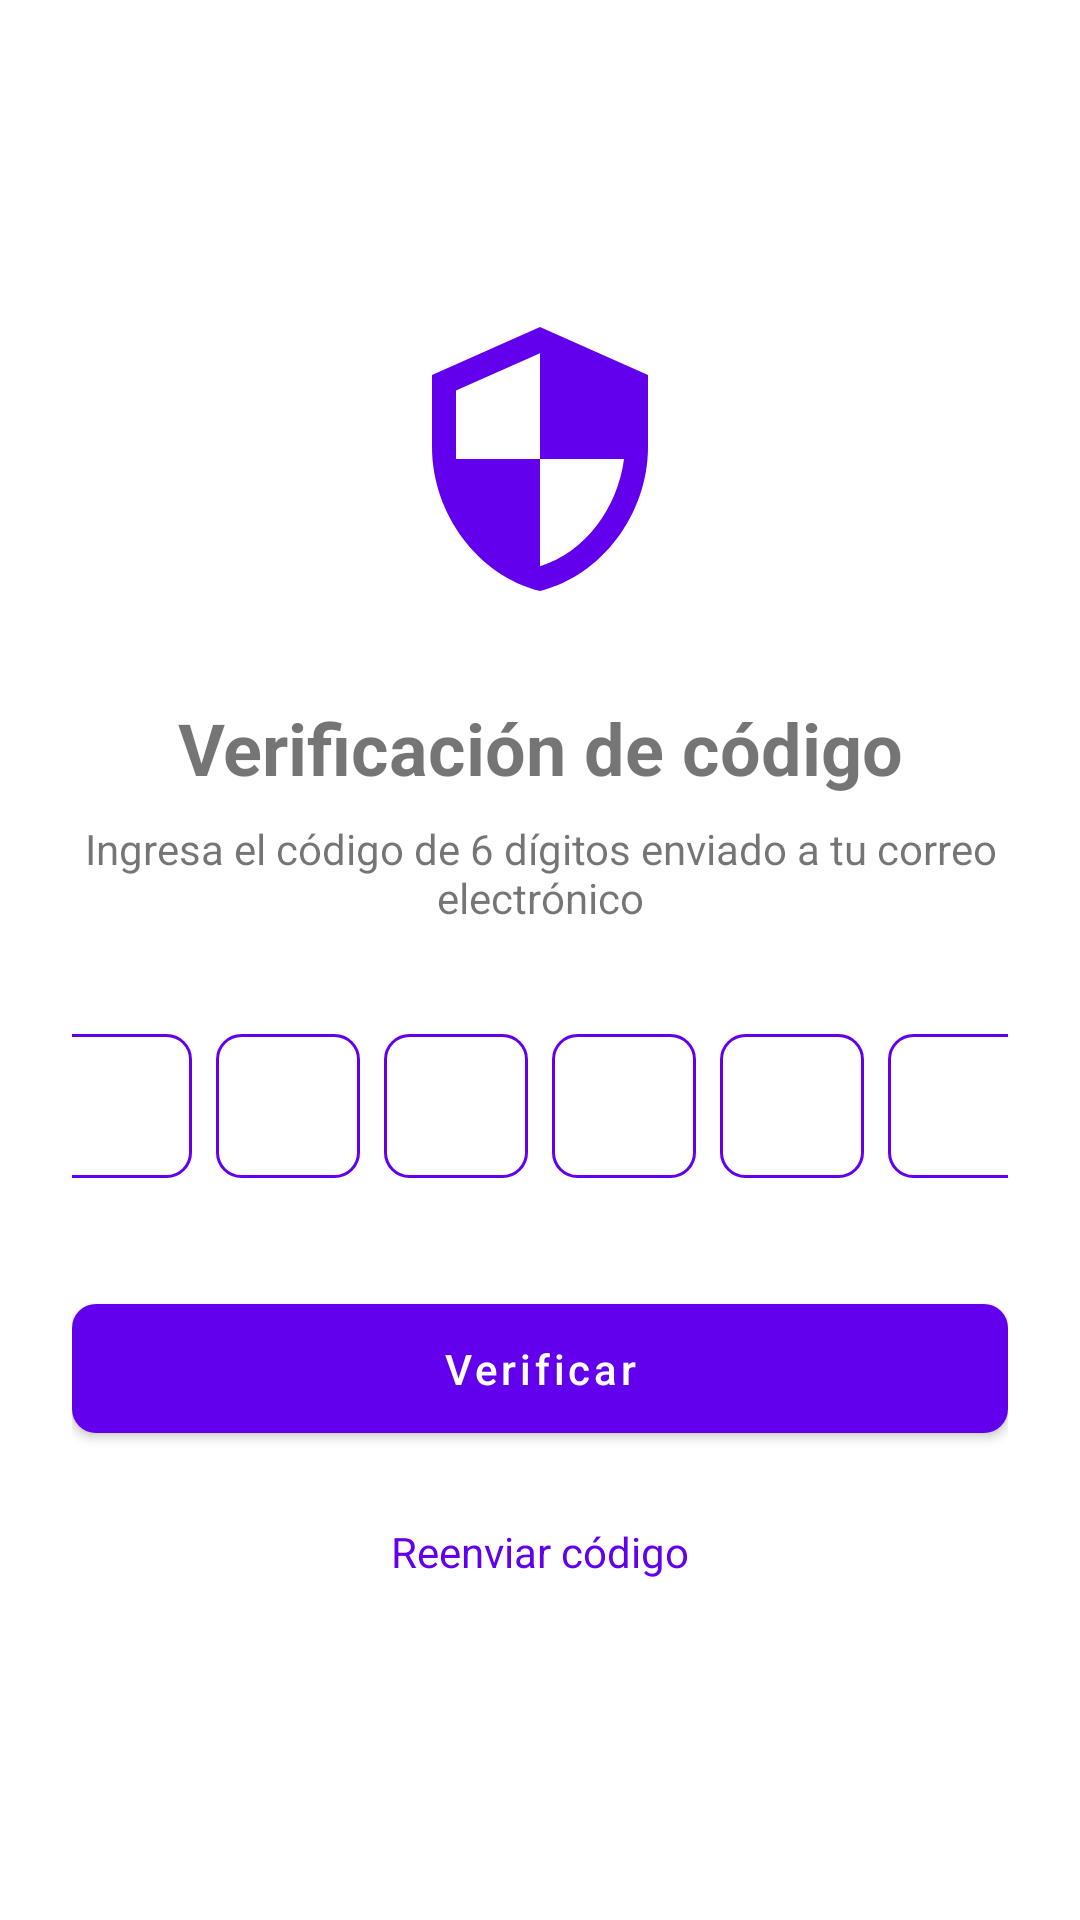

Android layout source for this screen:
<!-- AndroidManifest.xml: application theme Theme.Logistic_regresion -->
<!-- res/layout/activity_verification_code.xml -->
<?xml version="1.0" encoding="utf-8"?>
<LinearLayout xmlns:android="http://schemas.android.com/apk/res/android"
    xmlns:app="http://schemas.android.com/apk/res-auto"
    android:layout_width="match_parent"
    android:layout_height="match_parent"
    android:orientation="vertical"
    android:padding="24dp"
    android:gravity="center"
    android:background="?android:attr/colorBackground">

    <ImageView
        android:layout_width="96dp"
        android:layout_height="96dp"
        android:src="@drawable/ic_shield"
        android:layout_marginBottom="32dp"
        app:tint="?attr/colorPrimary" />

    <TextView
        android:layout_width="match_parent"
        android:layout_height="wrap_content"
        android:text="@string/verification_title"
        android:textSize="24sp"
        android:textStyle="bold"
        android:gravity="center"
        android:layout_marginBottom="8dp"/>

    <TextView
        android:layout_width="match_parent"
        android:layout_height="wrap_content"
        android:text="@string/verification_message"
        android:gravity="center"
        android:layout_marginBottom="32dp"/>

    <LinearLayout
        android:layout_width="match_parent"
        android:layout_height="wrap_content"
        android:orientation="horizontal"
        android:gravity="center"
        android:layout_marginBottom="32dp">

        <EditText
            android:id="@+id/digit1"
            style="@style/VerificationCodeEditText"/>

        <EditText
            android:id="@+id/digit2"
            style="@style/VerificationCodeEditText"/>

        <EditText
            android:id="@+id/digit3"
            style="@style/VerificationCodeEditText"/>

        <EditText
            android:id="@+id/digit4"
            style="@style/VerificationCodeEditText"/>

        <EditText
            android:id="@+id/digit5"
            style="@style/VerificationCodeEditText"/>

        <EditText
            android:id="@+id/digit6"
            style="@style/VerificationCodeEditText"/>
    </LinearLayout>

    <com.google.android.material.button.MaterialButton
        android:id="@+id/verifyButton"
        android:layout_width="match_parent"
        android:layout_height="wrap_content"
        android:text="@string/verificar"
        android:padding="12dp"
        android:textAllCaps="false"
        app:cornerRadius="8dp"/>

    <TextView
        android:id="@+id/resendCode"
        android:layout_width="wrap_content"
        android:layout_height="wrap_content"
        android:text="@string/reenviar_codigo"
        android:textColor="?attr/colorPrimary"
        android:layout_marginTop="16dp"
        android:padding="8dp"/>
</LinearLayout>
<!-- resources referenced by this layout -->
<resources>
  <!-- drawable ic_shield (drawable) -->
  <?xml version="1.0" encoding="utf-8"?>
  <vector xmlns:android="http://schemas.android.com/apk/res/android"
      android:width="24dp"
      android:height="24dp"
      android:viewportWidth="24"
      android:viewportHeight="24">
      <path
          android:fillColor="@android:color/white"
          android:pathData="M12,1L3,5v6c0,5.55 3.84,10.74 9,12 5.16,-1.26 9,-6.45 9,-12V5l-9,-4zM12,11.99h7c-0.53,4.12 -3.28,7.79 -7,8.94V12H5V6.3l7,-3.11v8.8z"/>
  </vector>
  <string name="reenviar_codigo">Reenviar código</string>
  <string name="verificar">Verificar</string>
  <string name="verification_message">Ingresa el código de 6 dígitos enviado a tu correo electrónico</string>
  <string name="verification_title">Verificación de código</string>
  <style name="VerificationCodeEditText">
          <item name="android:layout_width">48dp</item>
          <item name="android:layout_height">48dp</item>
          <item name="android:layout_margin">4dp</item>
          <item name="android:gravity">center</item>
          <item name="android:inputType">number</item>
          <item name="android:maxLength">1</item>
          <item name="android:textSize">20sp</item>
          <item name="android:background">@drawable/verification_code_background</item>
      </style>
  <style name="Theme.Logistic_regresion" parent="Theme.MaterialComponents.Light.DarkActionBar">
          
          <item name="colorPrimary">@color/purple_500</item>
          <item name="colorPrimaryVariant">@color/purple_700</item>
          <item name="colorOnPrimary">@color/white</item>
          
          <item name="colorSecondary">@color/teal_200</item>
          <item name="colorSecondaryVariant">@color/teal_700</item>
          <item name="colorOnSecondary">@color/black</item>
          
          <item name="android:statusBarColor">?attr/colorPrimaryVariant</item>
  
          
          <item name="android:windowBackground">@color/background_color</item>
          <item name="android:textColorPrimary">@color/primary_text</item>
          <item name="android:textColorSecondary">@color/secondary_text</item>
      </style>
  <!-- drawable verification_code_background (drawable) -->
  <?xml version="1.0" encoding="utf-8"?>
  <shape xmlns:android="http://schemas.android.com/apk/res/android">
      <solid android:color="?attr/colorSurface"/>
      <corners android:radius="8dp"/>
      <stroke
          android:width="1dp"
          android:color="?attr/colorPrimary"/>
  </shape>
  <color name="purple_500">#FF6200EE</color>
  <color name="purple_700">#FF3700B3</color>
  <color name="white">#FFFFFFFF</color>
  <color name="teal_200">#FF03DAC5</color>
  <color name="teal_700">#FF018786</color>
  <color name="black">#FF000000</color>
  <color name="background_color">#FFFFFF</color>
  <color name="primary_text">#DE000000</color>
  <color name="secondary_text">#99000000</color>
</resources>
